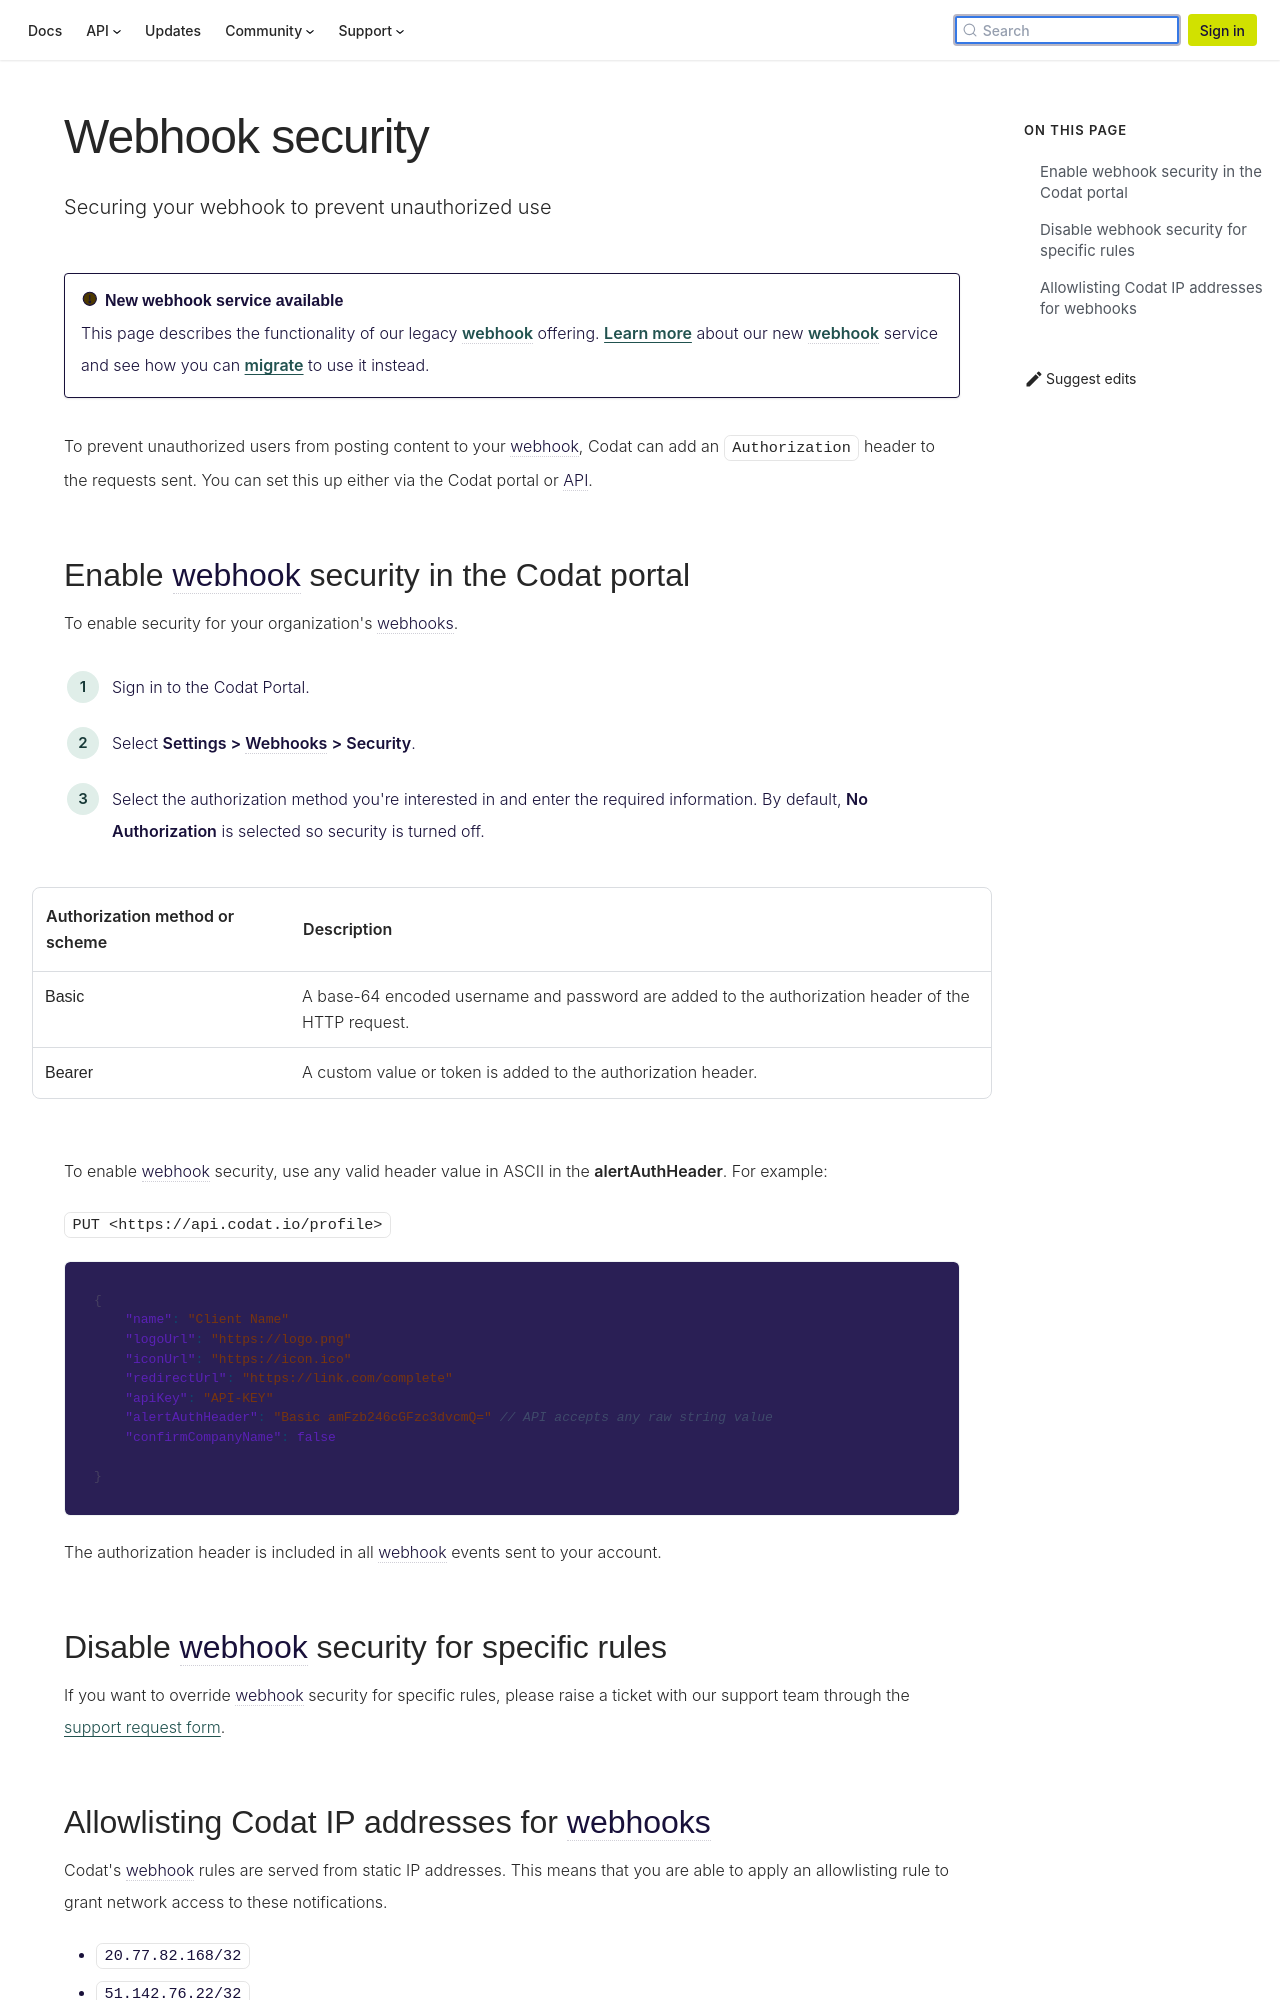

repository: codatio/codat-docs · page: pr-preview/pr-1900/using-the-api/webhooks/legacy/core-rules-webhooksecurity/index.html · generator: docusaurus

---
title: "Webhook security"
description: "Securing your webhook to prevent unauthorized use"
---

:::caution New webhook service available

This page describes the functionality of our legacy webhook offering. [Learn more](/using-the-api/webhooks/overview) about our new webhook service and see how you can [migrate](/using-the-api/webhooks/migration-guide) to use it instead.

:::

To prevent unauthorized users from posting content to your webhook, Codat can add an `Authorization` header to the requests sent. You can set this up either via the Codat portal or API.

## Enable webhook security in the Codat portal

To enable security for your organization's webhooks.

1. Sign in to the Codat Portal.
2. Select **Settings > Webhooks > Security**.
3. Select the authorization method you're interested in and enter the required information. By default, **No Authorization** is selected so security is turned off.

| Authorization method or scheme | Description                                                                                        |
| :----------------------------- | :------------------------------------------------------------------------------------------------- |
| Basic                          | A base-64 encoded username and password are added to the authorization header of the HTTP request. |
| Bearer                         | A custom value or token is added to the authorization header.                                      |

To enable webhook security, use any valid header value in ASCII in the **alertAuthHeader**. For example:

`PUT <https://api.codat.io/profile>`

```json
{
    "name": "Client Name"
    "logoUrl": "https://logo.png"
    "iconUrl": "https://icon.ico"
    "redirectUrl": "https://link.com/complete"
    "apiKey": "API-KEY"
    "alertAuthHeader": "Basic amFzb246cGFzc3dvcmQ=" // API accepts any raw string value
    "confirmCompanyName": false

}
```

The authorization header is included in all webhook events sent to your account.
